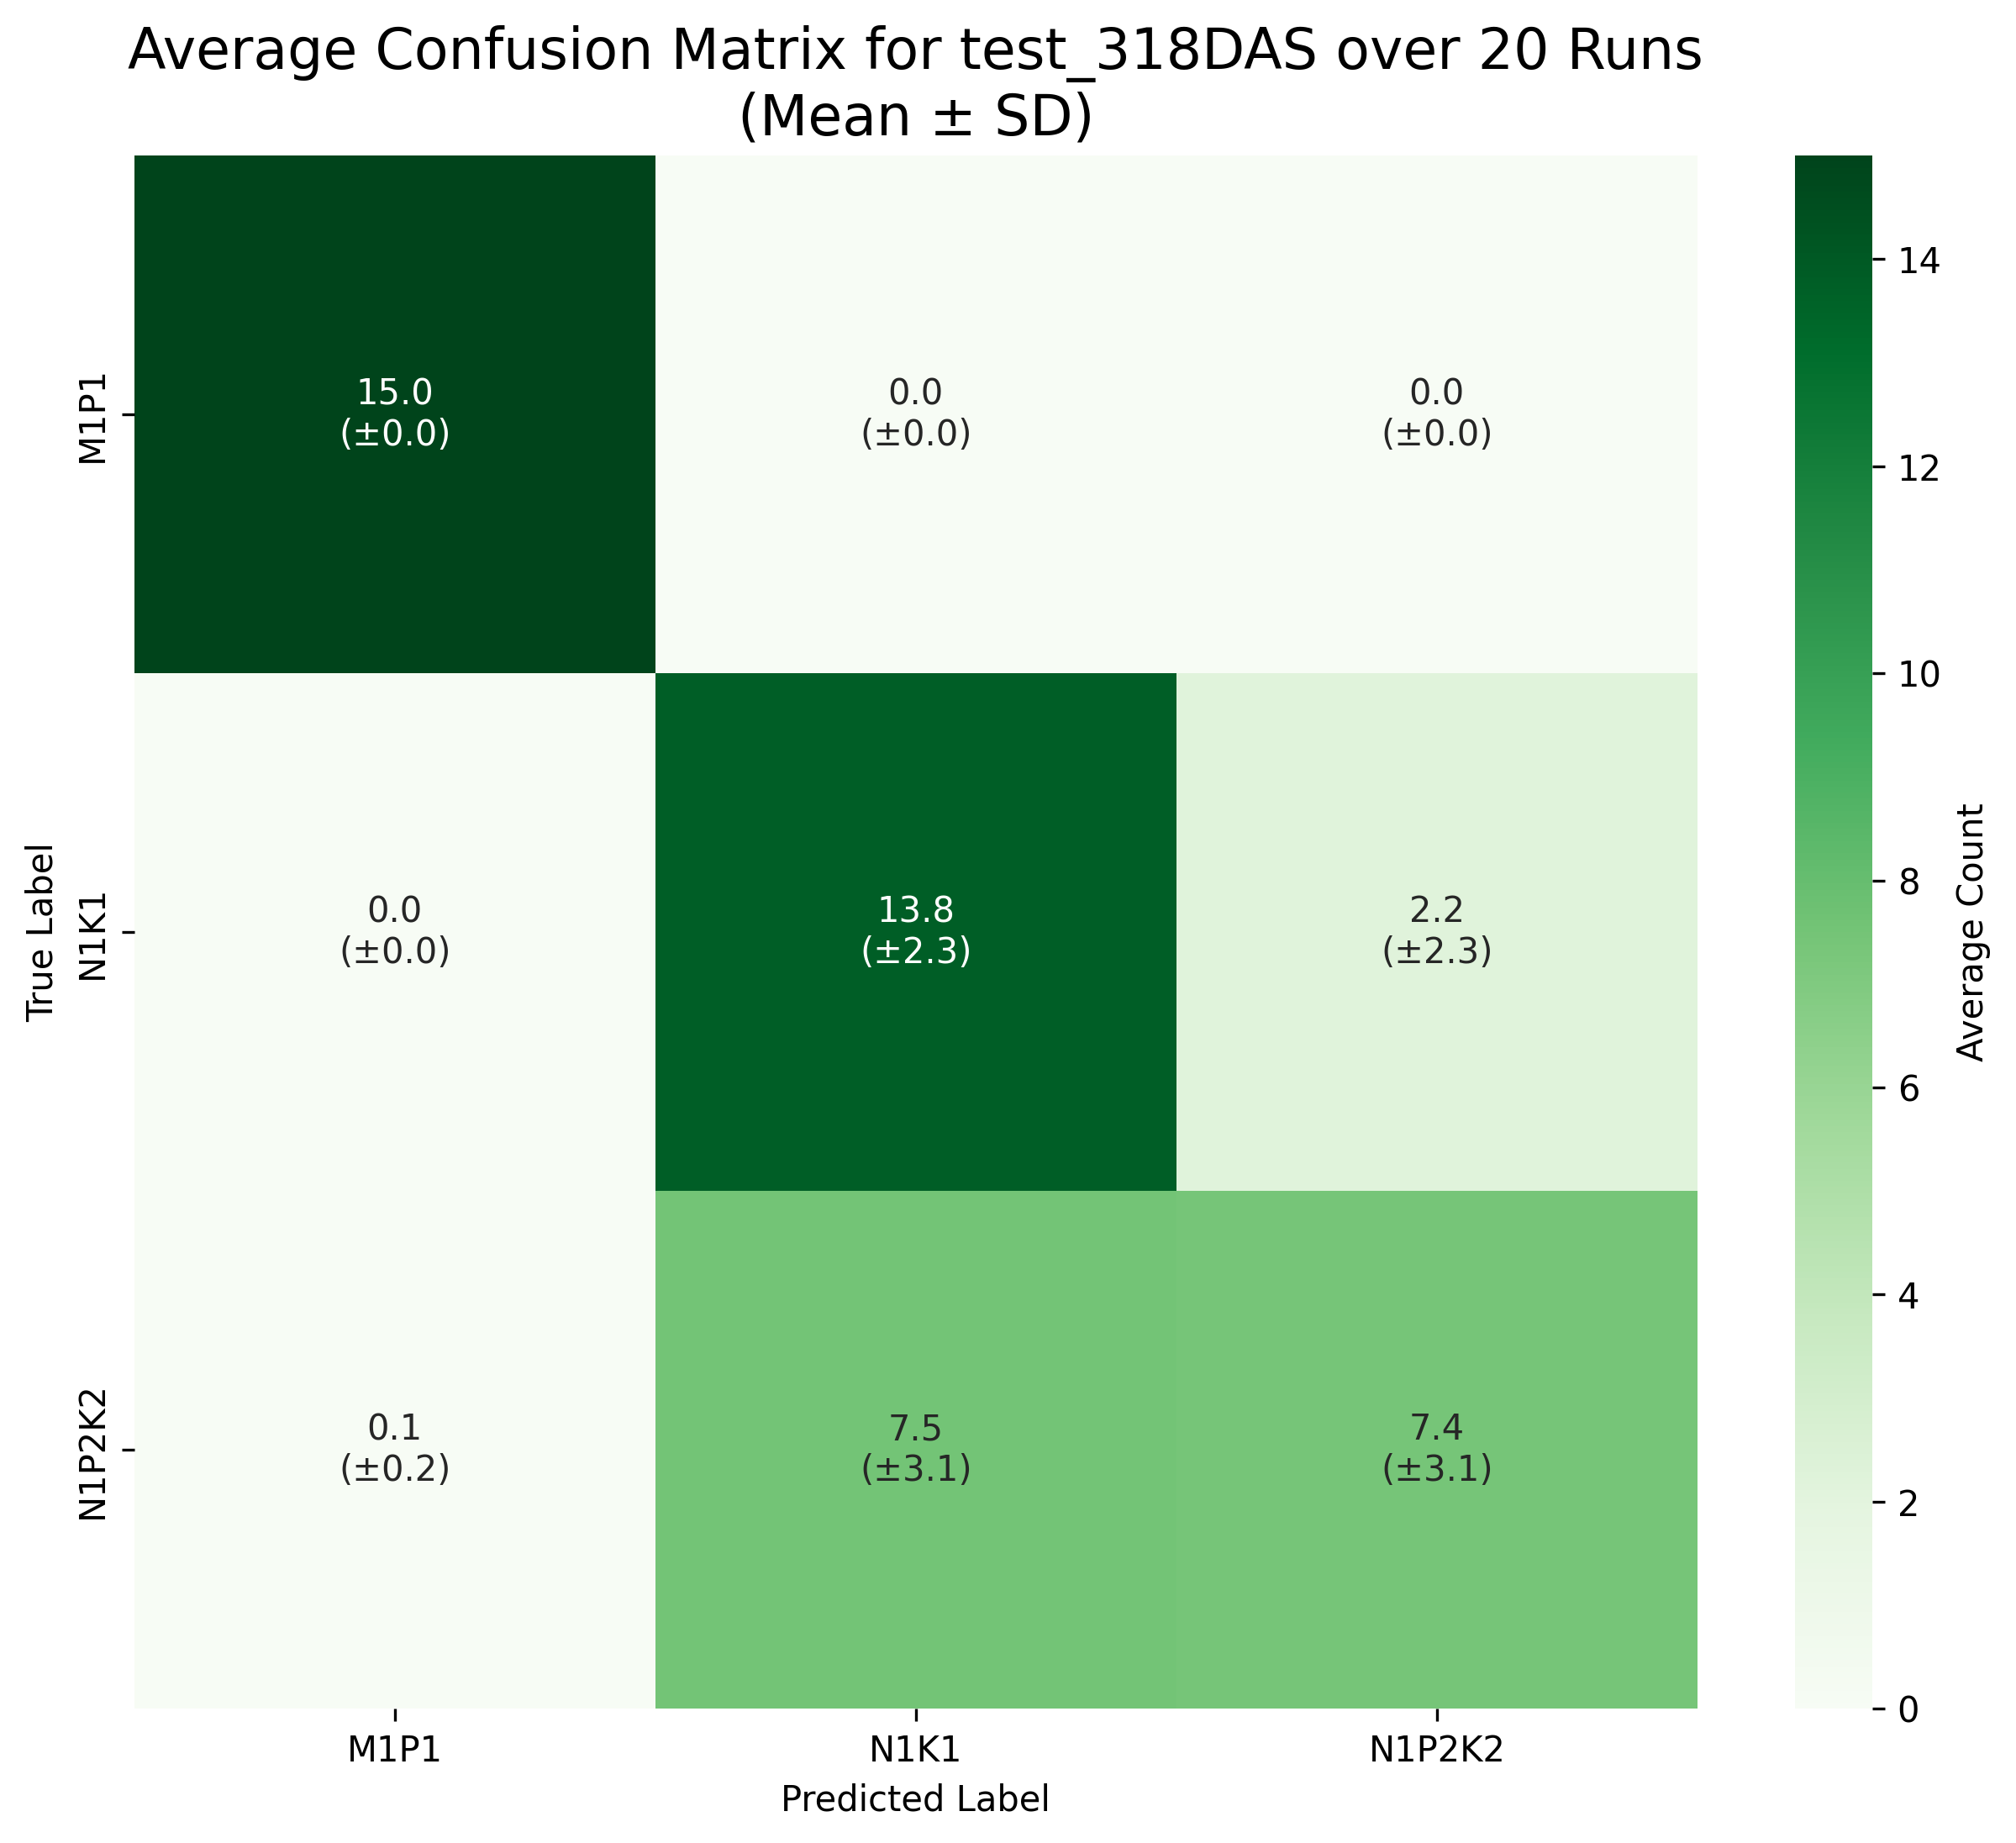

The table this chart was drawn from, first rows:
True Label, M1P1, N1K1, N1P2K2
M1P1, 15.0, 0.0, 0.0
N1K1, 0.0, 13.8, 2.2
N1P2K2, 0.05, 7.55, 7.4
